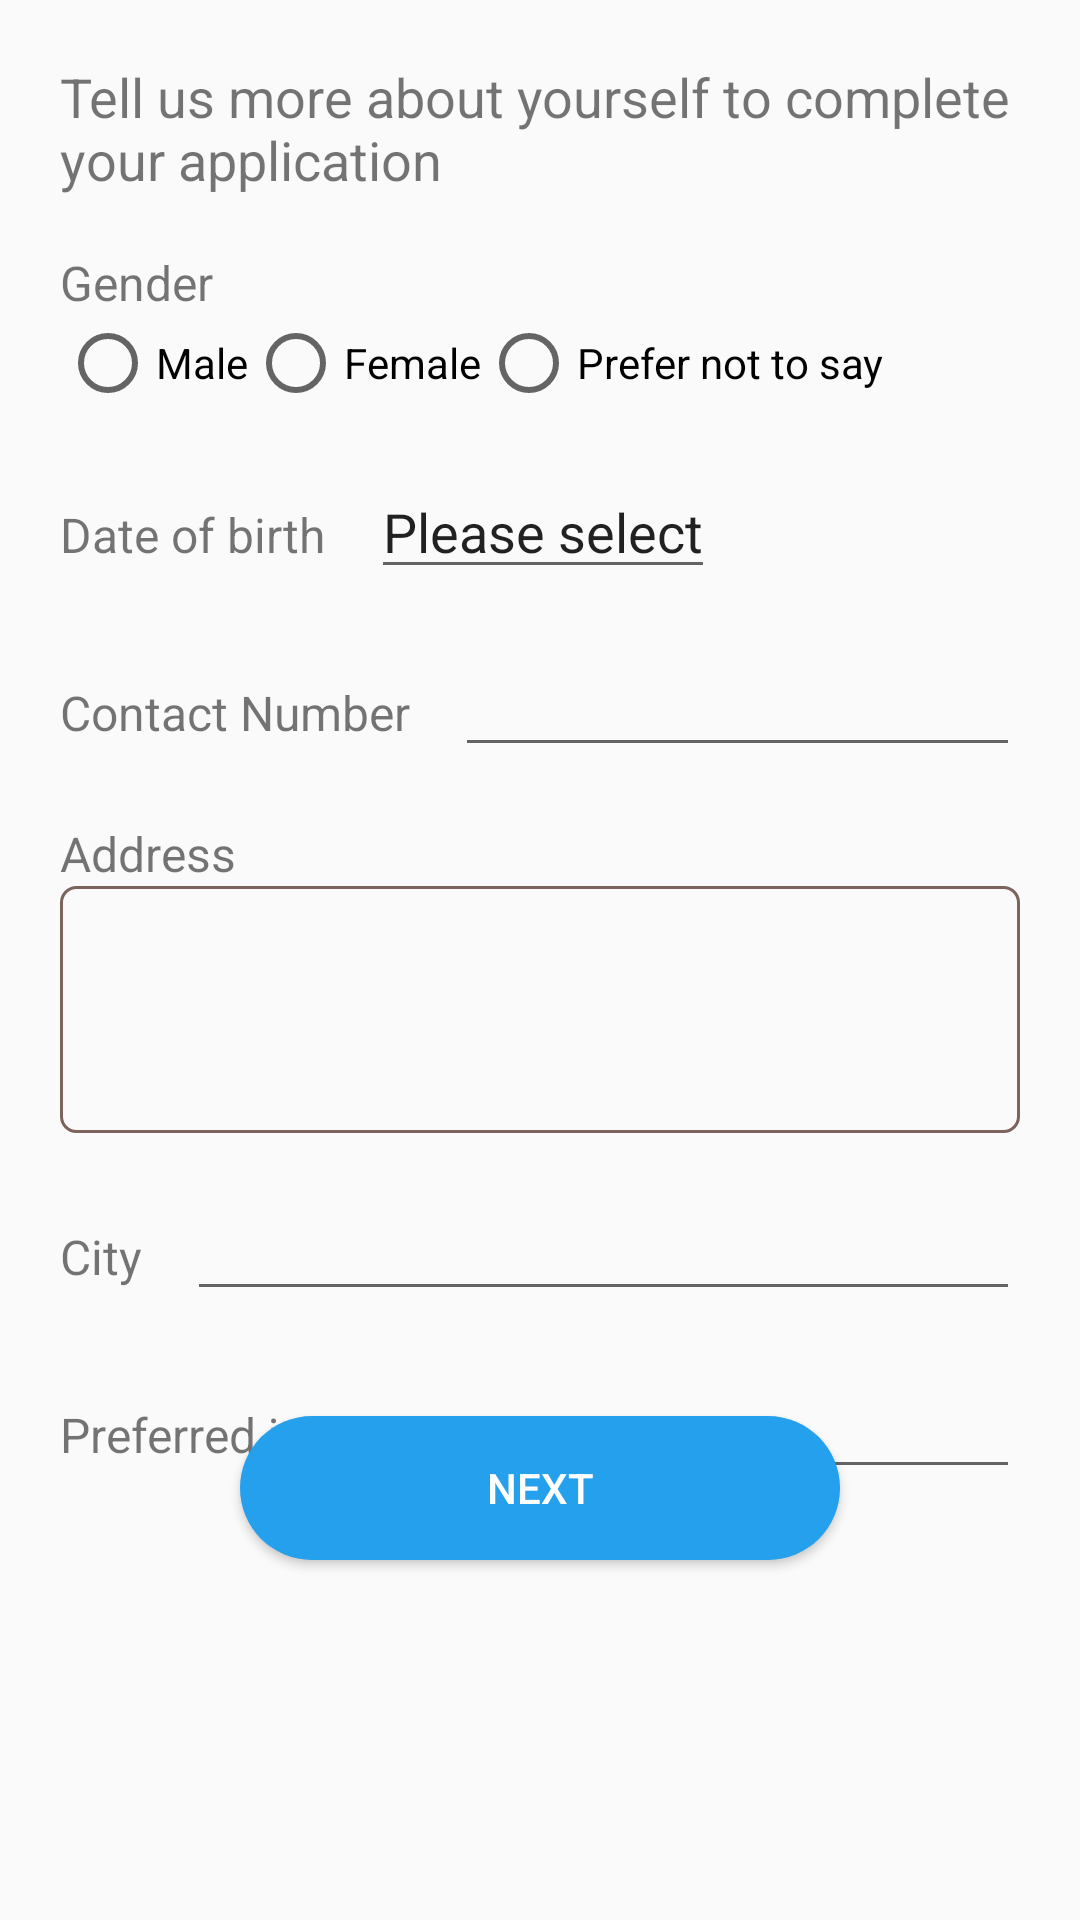

Reconstruct the res/layout file that produces this screen, plus the resources it refers to.
<!-- AndroidManifest.xml: application theme Theme.AppCompat.Light.NoActionBar -->
<!-- res/layout/activity_details.xml -->
<?xml version="1.0" encoding="utf-8"?>
<androidx.constraintlayout.widget.ConstraintLayout xmlns:android="http://schemas.android.com/apk/res/android"
    xmlns:app="http://schemas.android.com/apk/res-auto"
    xmlns:tools="http://schemas.android.com/tools"
    android:layout_width="match_parent"
    android:layout_height="match_parent"
    tools:context=".DetailsActivity">

    <LinearLayout
        android:layout_width="match_parent"
        android:layout_height="wrap_content"
        android:orientation="vertical"
        android:padding="20dp"
        app:layout_constraintStart_toStartOf="parent"
        app:layout_constraintTop_toTopOf="parent">

        <TextView
            android:layout_width="wrap_content"
            android:layout_height="wrap_content"
            android:text="Tell us more about yourself to complete your application"
            android:textSize="18sp"/>

        <LinearLayout
            android:layout_width="match_parent"
            android:layout_height="wrap_content"
            android:orientation="vertical"
            android:layout_marginTop="@dimen/detailActivity_section_mTop">

            <TextView
                android:layout_width="wrap_content"
                android:layout_height="wrap_content"
                android:text="Gender"
                android:textSize="@dimen/detailActivity_heading_textSize"/>

            <RadioGroup
                android:id="@+id/rdgp_gender"
                android:layout_width="wrap_content"
                android:layout_height="wrap_content"
                android:orientation="horizontal">

                <RadioButton
                    android:id="@+id/rb_male"
                    android:layout_width="wrap_content"
                    android:layout_height="wrap_content"
                    android:text="Male"/>

                <RadioButton
                    android:id="@+id/rb_female"
                    android:layout_width="wrap_content"
                    android:layout_height="wrap_content"
                    android:text="Female"/>

                <RadioButton
                    android:id="@+id/rb_nSay"
                    android:layout_width="wrap_content"
                    android:layout_height="wrap_content"
                    android:text="Prefer not to say"/>

            </RadioGroup>

        </LinearLayout>

        <LinearLayout
            android:layout_width="match_parent"
            android:layout_height="wrap_content"
            android:layout_marginTop="@dimen/detailActivity_section_mTop">

            <TextView
                android:layout_width="wrap_content"
                android:layout_height="wrap_content"
                android:text="Date of birth"
                android:textSize="@dimen/detailActivity_heading_textSize"/>

            <EditText
                android:id="@+id/edt_dob"
                android:layout_width="wrap_content"
                android:layout_height="wrap_content"
                android:text="Please select"
                android:clickable="false"
                android:focusable="false"
                android:longClickable="false"
                android:layout_marginStart="15dp"/>


        </LinearLayout>

        <LinearLayout
            android:layout_width="match_parent"
            android:layout_height="wrap_content"
            android:layout_marginTop="@dimen/detailActivity_section_mTop">

            <TextView
                android:layout_width="wrap_content"
                android:layout_height="wrap_content"
                android:text="Contact Number"
                android:textSize="@dimen/detailActivity_heading_textSize"/>

            <EditText
                android:id="@+id/edt_contact"
                android:layout_width="wrap_content"
                android:layout_height="wrap_content"
                android:layout_weight="1"
                android:layout_marginStart="15dp"/>

        </LinearLayout>

        <LinearLayout
            android:layout_width="match_parent"
            android:layout_height="wrap_content"
            android:orientation="vertical"
            android:layout_marginTop="@dimen/detailActivity_section_mTop">

            <TextView
                android:layout_width="wrap_content"
                android:layout_height="wrap_content"
                android:text="Address"
                android:textSize="@dimen/detailActivity_heading_textSize"/>

            <EditText
                android:id="@+id/edt_address"
                android:layout_width="match_parent"
                android:layout_height="wrap_content"
                android:background="@drawable/shape_edittext"
                android:gravity="top|left"
                android:inputType="textMultiLine"
                android:lines="3"
                android:maxLines="3"
                android:padding="8dp" />

        </LinearLayout>

        <LinearLayout
            android:layout_width="match_parent"
            android:layout_height="wrap_content"
            android:layout_marginTop="@dimen/detailActivity_section_mTop">

            <TextView
                android:layout_width="wrap_content"
                android:layout_height="wrap_content"
                android:textSize="@dimen/detailActivity_heading_textSize"
                android:text="City"/>

            <EditText
                android:id="@+id/edt_city"
                android:layout_width="wrap_content"
                android:layout_height="wrap_content"
                android:layout_weight="1"
                android:layout_marginStart="15dp"/>

        </LinearLayout>

        <LinearLayout
            android:layout_width="match_parent"
            android:layout_height="wrap_content"
            android:layout_marginTop="@dimen/detailActivity_section_mTop">

            <TextView
                android:layout_width="wrap_content"
                android:layout_height="wrap_content"
                android:textSize="@dimen/detailActivity_heading_textSize"
                android:text="Preferred job"/>

            <EditText
                android:id="@+id/edt_prefJob"
                android:layout_width="wrap_content"
                android:layout_height="wrap_content"
                android:layout_weight="1"
                android:layout_marginStart="15dp"/>

        </LinearLayout>






















































    </LinearLayout>

    <Button
        android:id="@+id/btn_next"
        android:layout_width="200dp"
        android:layout_height="wrap_content"
        android:text="Next"
        android:textColor="#ffff"
        app:layout_constraintStart_toStartOf="parent"
        app:layout_constraintEnd_toEndOf="parent"
        app:layout_constraintBottom_toBottomOf="parent"
        android:layout_marginBottom="120dp"
        android:background="@drawable/shap_button"  />

</androidx.constraintlayout.widget.ConstraintLayout>
<!-- resources referenced by this layout -->
<resources>
  <dimen name="detailActivity_heading_textSize">16sp</dimen>
  <dimen name="detailActivity_section_mTop">18dp</dimen>
  <!-- drawable shap_button (drawable) -->
  <?xml version="1.0" encoding="utf-8"?>
  <shape android:shape="rectangle" xmlns:android="http://schemas.android.com/apk/res/android">
  
      <corners android:radius="30dp"/>
      <solid android:color="#24a0ed"/>
  
  </shape>
  <!-- drawable shape_edittext (drawable) -->
  <?xml version="1.0" encoding="utf-8"?>
  <shape xmlns:android="http://schemas.android.com/apk/res/android">
  
      <stroke android:color="#7c645d" android:width="1dp" />
      <corners android:radius="5dp"/>
  
  </shape>
</resources>
